Run: headless pygame with SDL's dummy video driver; simulated clock (each Clock.tick advances the game by its frame time, no real sleeping); random seed 0; keys injected as events and as key.get_pressed() state; no mouse input.
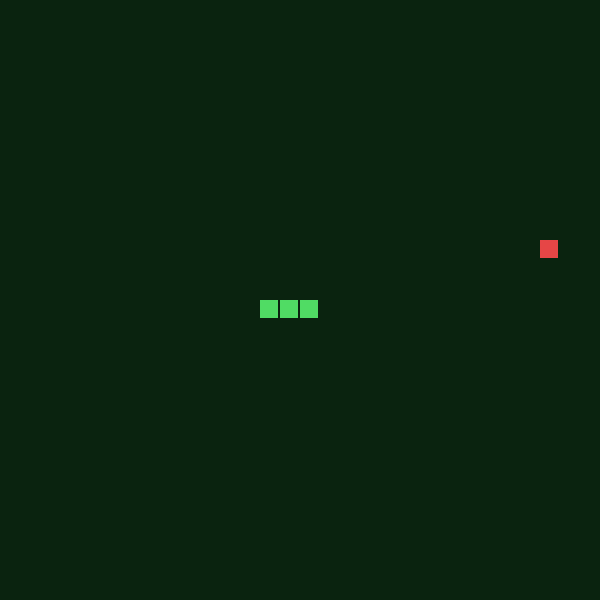
Frame 1 of 4 · flips 1–60 · no input
Frame 2 of 4 · flips 61–180 · tapped SPACE, RETURN · held RIGHT (→), D · screen unchanged from frame 1, image omitted
Frame 3 of 4 · flips 181–300 · held DOWN (↓), S · screen unchanged from frame 2, image omitted
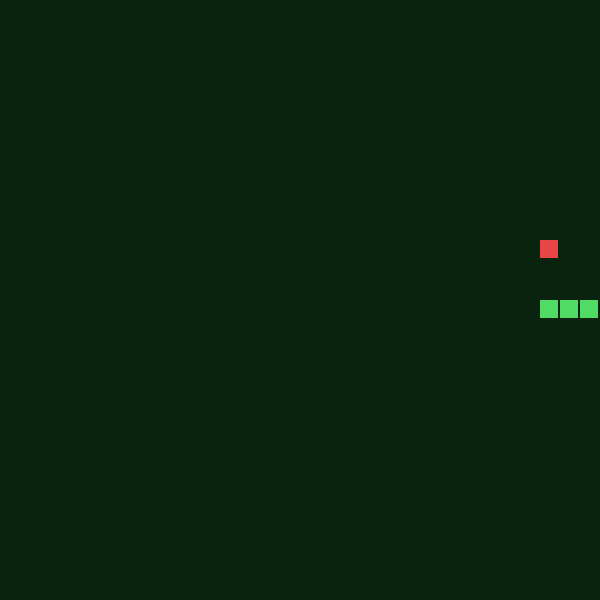
Frame 4 of 4 · flips 301–420 · held LEFT (←), A, UP (↑), W

The pygame program that drew these frames:

import pygame, random
pygame.init()
screen = pygame.display.set_mode((600, 600))
clock = pygame.time.Clock()
snake = [(300,300),(280,300),(260,300)]
direction = (20,0)
food = (random.randrange(0,600,20), random.randrange(0,600,20))
running = True
while running:
    for event in pygame.event.get():
        if event.type == pygame.QUIT: running = False
        if event.type == pygame.KEYDOWN:
            keys = {pygame.K_UP:(0,-20), pygame.K_DOWN:(0,20),
                    pygame.K_LEFT:(-20,0), pygame.K_RIGHT:(20,0)}
            if event.key in keys: direction = keys[event.key]
    head = (snake[0][0]+direction[0], snake[0][1]+direction[1])
    if not (0 <= head[0] < 600 and 0 <= head[1] < 600) or head in snake:
        snake = [(300,300),(280,300),(260,300)]
        direction = (20,0)
    else:
        snake.insert(0, head)
        if head == food:
            food = (random.randrange(0,600,20), random.randrange(0,600,20))
        else: snake.pop()
    screen.fill((10,35,15))
    for part in snake: pygame.draw.rect(screen, (80,220,100), (*part,18,18))
    pygame.draw.rect(screen, (230,70,70), (*food,18,18))
    pygame.display.flip()
    clock.tick(10)
pygame.quit()
